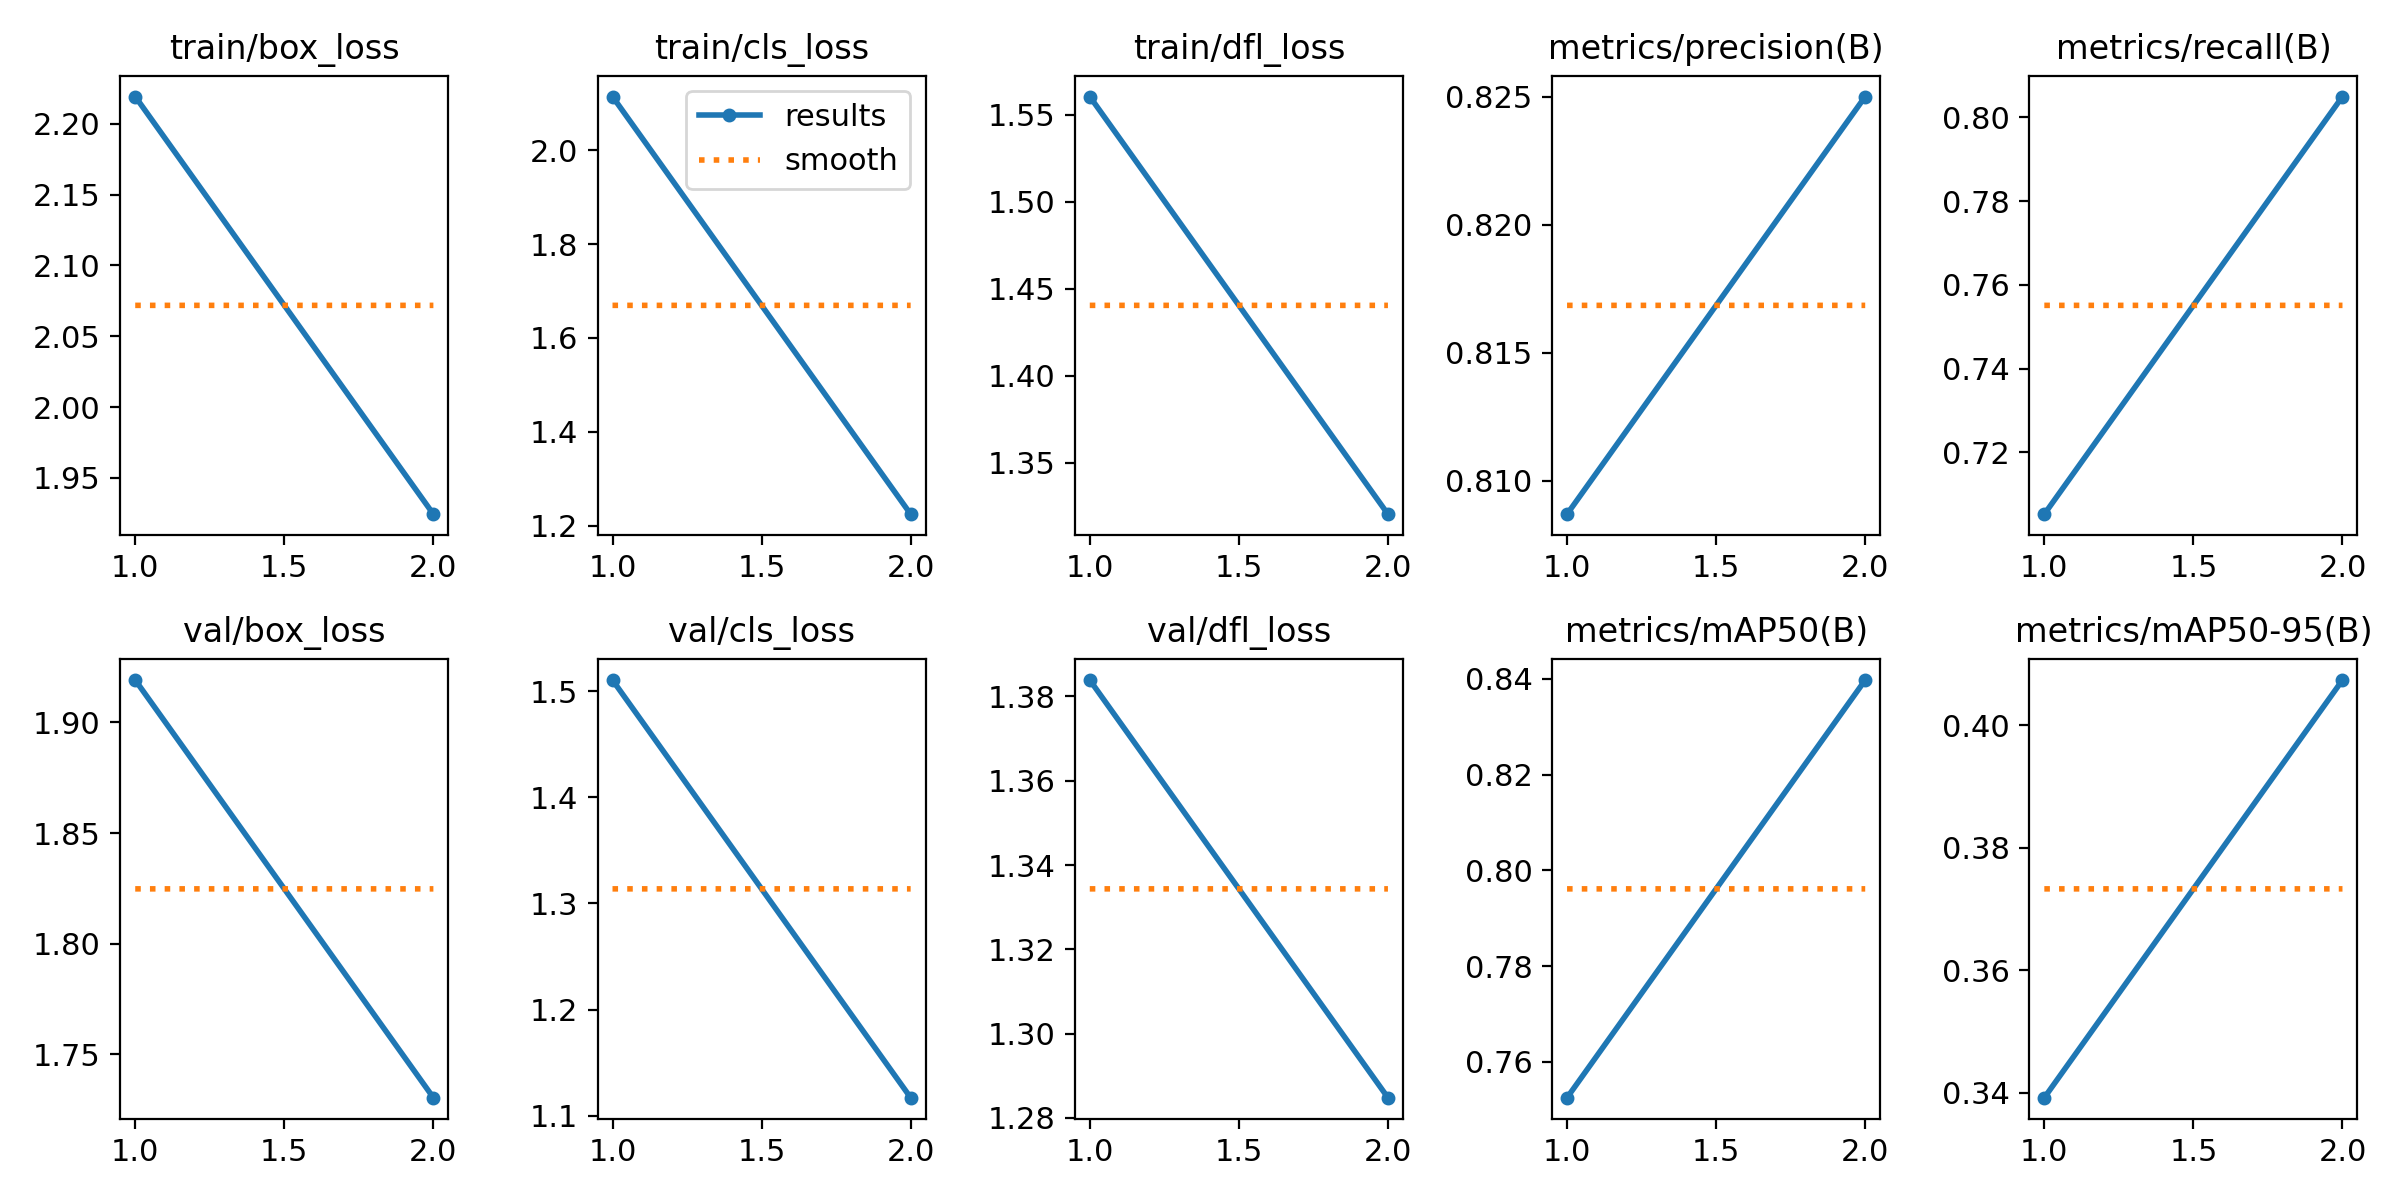

Data behind this chart, as committed beside it:
epoch, time, train/box_loss, train/cls_loss, train/dfl_loss, metrics/precision(B), metrics/recall(B), metrics/mAP50(B), metrics/mAP50-95(B), val/box_loss, val/cls_loss, val/dfl_loss, lr/pg0, lr/pg1, lr/pg2
1, 17.39, 2.219, 2.115, 1.561, 0.8087, 0.7053, 0.7525, 0.3392, 1.919, 1.51, 1.384, 0.0006561, 0.0006561, 0.0006561
2, 31.34, 1.924, 1.224, 1.32, 0.825, 0.805, 0.8397, 0.4074, 1.73, 1.117, 1.285, 0.0007265, 0.0007265, 0.0007265
